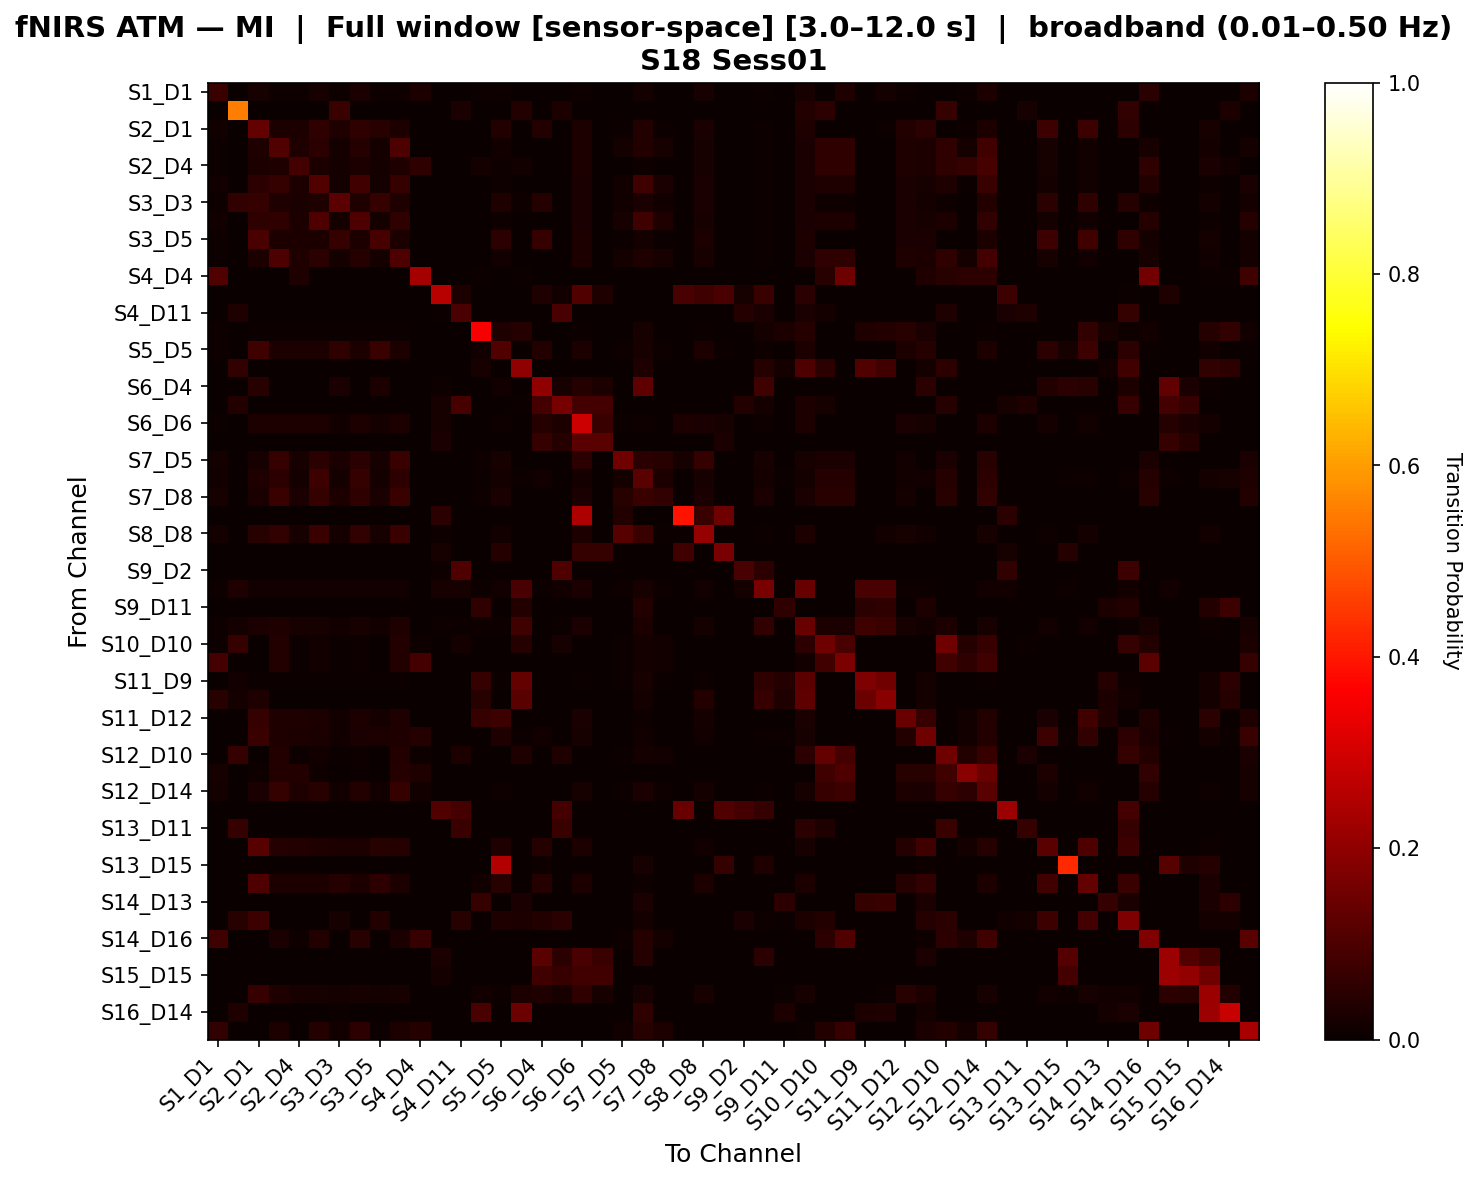

Values plotted in this chart, from the file beside it:
, S1_D1 hbo, S1_D3 hbo, S2_D1 hbo, S2_D2 hbo, S2_D4 hbo, S3_D1 hbo, S3_D3 hbo, S3_D4 hbo, S3_D5 hbo, S4_D2 hbo, S4_D4 hbo, S4_D6 hbo, S4_D11 hbo, S5_D3 hbo, S5_D5 hbo, S5_D7 hbo, S6_D4 hbo, S6_D5 hbo, S6_D6 hbo, S6_D8 hbo, S7_D5 hbo, S7_D7 hbo, S7_D8 hbo
S1_D1 hbo, 0.07374, 0.0, 0.02338, 0.008993, 0.008993, 0.01978, 0.008993, 0.02518, 0.008993, 0.008993, 0.03058, 0.0, 0.0, 0.007194, 0.008993, 0.0, 0.0, 0.0, 0.008993, 0.0, 0.003597, 0.01619, 0.003597
S1_D3 hbo, 0.0, 0.5508, 0.0, 0.0, 0.0, 0.0, 0.07066, 0.0, 0.0, 0.0, 0.0, 0.0, 0.02713, 0.0, 0.0, 0.03742, 0.0, 0.03101, 0.0, 0.0, 0.0, 0.0, 0.0
S2_D1 hbo, 0.01325, 0.0, 0.1342, 0.03091, 0.03091, 0.05647, 0.03322, 0.05536, 0.04433, 0.03091, 0.0, 0.0, 0.0, 0.002208, 0.03547, 0.0, 0.03667, 0.0, 0.02759, 0.0, 0.004415, 0.0377, 0.004415
S2_D2 hbo, 0.005568, 0.0, 0.0331, 0.1072, 0.03341, 0.04825, 0.01822, 0.04107, 0.01782, 0.1012, 0.0, 0.0, 0.0, 0.002227, 0.01225, 0.0, 0.0, 0.0, 0.02784, 0.0, 0.01658, 0.03538, 0.02264
S2_D4 hbo, 0.005841, 0.0, 0.03037, 0.03505, 0.08943, 0.03037, 0.01636, 0.02921, 0.01752, 0.03505, 0.05556, 0.0, 0.0, 0.01623, 0.01168, 0.01389, 0.0, 0.0, 0.02804, 0.0, 0.003505, 0.01051, 0.003505
S3_D1 hbo, 0.01261, 0.0, 0.05096, 0.06331, 0.02941, 0.108, 0.01858, 0.08551, 0.01681, 0.06331, 0.0, 0.0, 0.0, 0.002101, 0.01155, 0.0, 0.0, 0.0, 0.02626, 0.0, 0.0155, 0.07968, 0.0268
S3_D3 hbo, 0.0106, 0.05999, 0.06556, 0.03431, 0.0265, 0.03431, 0.1213, 0.03431, 0.06556, 0.03431, 0.0, 0.0, 0.0, 0.003534, 0.03329, 0.007812, 0.03906, 0.0, 0.0265, 0.0, 0.01311, 0.02371, 0.01311
S3_D4 hbo, 0.01377, 0.0, 0.05697, 0.05697, 0.0286, 0.1023, 0.01944, 0.102, 0.01695, 0.05697, 0.0, 0.0, 0.0, 0.002119, 0.01165, 0.0, 0.0, 0.0, 0.02648, 0.0, 0.02197, 0.07866, 0.03261
S3_D5 hbo, 0.008446, 0.0, 0.09429, 0.02872, 0.02872, 0.02872, 0.06632, 0.02872, 0.0926, 0.02872, 0.0, 0.0, 0.0, 0.003378, 0.05137, 0.0, 0.06557, 0.0, 0.02872, 0.0, 0.006757, 0.01689, 0.006757
S4_D2 hbo, 0.005568, 0.0, 0.03007, 0.1015, 0.03341, 0.04792, 0.01819, 0.04086, 0.01782, 0.103, 0.0, 0.0, 0.0, 0.002227, 0.01225, 0.0, 0.0, 0.0, 0.02784, 0.0, 0.01785, 0.03495, 0.02231
S4_D4 hbo, 0.1056, 0.0, 0.0, 0.0, 0.03125, 0.0, 0.0, 0.0, 0.0, 0.0, 0.233, 0.0, 0.0, 0.00625, 0.0, 0.00625, 0.0, 0.0, 0.0, 0.0, 0.0, 0.0, 0.0
S4_D6 hbo, 0.0, 0.0, 0.0, 0.0, 0.0, 0.0, 0.0, 0.0, 0.0, 0.0, 0.0, 0.2604, 0.02899, 0.0, 0.0, 0.0, 0.03125, 0.01449, 0.106, 0.03125, 0.0, 0.0, 0.0
S4_D11 hbo, 0.0, 0.03125, 0.0, 0.0, 0.0, 0.0, 0.0, 0.0, 0.0, 0.0, 0.0, 0.006944, 0.09722, 0.0, 0.0, 0.003472, 0.0, 0.09722, 0.003472, 0.0, 0.0, 0.0, 0.0
S5_D3 hbo, 0.01111, 0.0, 0.007407, 0.007407, 0.007407, 0.007407, 0.007407, 0.007407, 0.007407, 0.007407, 0.0, 0.0, 0.0, 0.3572, 0.0318, 0.03921, 0.0, 0.0, 0.007407, 0.0, 0.003704, 0.02222, 0.003704
S5_D5 hbo, 0.01168, 0.0, 0.08028, 0.02804, 0.02804, 0.02804, 0.05789, 0.02804, 0.07281, 0.02804, 0.0, 0.0, 0.0, 0.01214, 0.1078, 0.0, 0.03731, 0.0, 0.02804, 0.0, 0.009346, 0.02336, 0.009346
S5_D7 hbo, 0.0, 0.06128, 0.0, 0.0, 0.0, 0.0, 0.0, 0.0, 0.0, 0.0, 0.0, 0.0, 0.0, 0.02282, 0.0, 0.2005, 0.0, 0.0, 0.0, 0.0, 0.0, 0.03205, 0.0
S6_D4 hbo, 0.0, 0.0, 0.04639, 0.0, 0.0, 0.0, 0.02577, 0.0, 0.03093, 0.0, 0.0, 0.01031, 0.0, 0.0, 0.01546, 0.0, 0.2022, 0.02062, 0.04124, 0.03093, 0.0, 0.125, 0.0
S6_D5 hbo, 0.0, 0.03597, 0.0, 0.0, 0.0, 0.0, 0.0, 0.0, 0.0, 0.0, 0.0, 0.02174, 0.09353, 0.0, 0.0, 0.007194, 0.08696, 0.1623, 0.08696, 0.08696, 0.0, 0.0, 0.0
S6_D6 hbo, 0.005482, 0.0, 0.02741, 0.02741, 0.02741, 0.02741, 0.01535, 0.02741, 0.01645, 0.02741, 0.0, 0.01974, 0.003289, 0.002193, 0.01096, 0.0, 0.03947, 0.02741, 0.2917, 0.07237, 0.007675, 0.009868, 0.003289
S6_D8 hbo, 0.0, 0.0, 0.0, 0.0, 0.0, 0.0, 0.0, 0.0, 0.0, 0.0, 0.0, 0.02632, 0.0, 0.0, 0.0, 0.0, 0.06579, 0.03947, 0.1184, 0.1184, 0.0, 0.0, 0.0
S7_D5 hbo, 0.01786, 0.0, 0.02232, 0.06737, 0.02232, 0.04935, 0.02683, 0.04935, 0.02232, 0.07187, 0.0, 0.0, 0.0, 0.008929, 0.02232, 0.0, 0.0, 0.0, 0.04911, 0.0, 0.1526, 0.04935, 0.04488
S7_D7 hbo, 0.01534, 0.0, 0.0334, 0.05406, 0.01687, 0.07619, 0.01894, 0.06586, 0.01687, 0.05406, 0.0, 0.0, 0.0, 0.006135, 0.01687, 0.006135, 0.01227, 0.0, 0.01687, 0.0, 0.01853, 0.1203, 0.03093
S7_D8 hbo, 0.02174, 0.0, 0.02717, 0.07034, 0.02717, 0.06315, 0.03077, 0.05595, 0.02717, 0.07034, 0.0, 0.0, 0.0, 0.01087, 0.02717, 0.0, 0.0, 0.0, 0.02717, 0.0, 0.04332, 0.07034, 0.06131
S8_D6 hbo, 0.0, 0.0, 0.0, 0.0, 0.0, 0.0, 0.0, 0.0, 0.0, 0.0, 0.0, 0.05, 0.0, 0.0, 0.0, 0.0, 0.0, 0.0, 0.2457, 0.0, 0.03659, 0.0, 0.0
S8_D8 hbo, 0.01843, 0.0, 0.04414, 0.05993, 0.02334, 0.07212, 0.01843, 0.05993, 0.01966, 0.07212, 0.0, 0.01106, 0.0, 0.002457, 0.01351, 0.0, 0.0, 0.0, 0.02826, 0.0, 0.1147, 0.07326, 0.004914
S8_D15 hbo, 0.0, 0.0, 0.0, 0.0, 0.0, 0.0, 0.0, 0.0, 0.0, 0.0, 0.0, 0.02083, 0.0, 0.0, 0.04167, 0.0, 0.0, 0.0, 0.0625, 0.0625, 0.0, 0.0, 0.0
S9_D2 hbo, 0.0, 0.0, 0.0, 0.0, 0.0, 0.0, 0.0, 0.0, 0.0, 0.0, 0.0, 0.008621, 0.1034, 0.0, 0.0, 0.0, 0.0, 0.1034, 0.0, 0.0, 0.0, 0.0, 0.0
S9_D9 hbo, 0.01096, 0.03125, 0.01316, 0.01316, 0.01316, 0.01316, 0.01316, 0.01316, 0.01316, 0.01316, 0.0, 0.02193, 0.01974, 0.006579, 0.01316, 0.09375, 0.006579, 0.01535, 0.02632, 0.0, 0.008772, 0.02193, 0.008772
S9_D11 hbo, 0.0, 0.0, 0.0, 0.0, 0.0, 0.0, 0.0, 0.0, 0.0, 0.0, 0.0, 0.0, 0.0, 0.0566, 0.0, 0.03774, 0.0, 0.0, 0.0, 0.0, 0.0, 0.03774, 0.0
S10_D9 hbo, 0.01089, 0.01706, 0.02632, 0.03158, 0.02178, 0.02178, 0.01452, 0.02178, 0.01452, 0.03158, 0.0, 0.008167, 0.006352, 0.009074, 0.009982, 0.08115, 0.0, 0.005445, 0.02722, 0.0, 0.00363, 0.02868, 0.00363
S10_D10 hbo, 0.005208, 0.0625, 0.0, 0.03693, 0.00499, 0.01198, 0.006206, 0.007984, 0.0, 0.03892, 0.007984, 0.0, 0.01562, 0.000998, 0.0, 0.04266, 0.0, 0.02083, 0.0, 0.0, 0.005988, 0.01796, 0.01198
S10_D12 hbo, 0.08716, 0.0, 0.0, 0.03693, 0.00499, 0.01198, 0.005585, 0.007984, 0.0, 0.03892, 0.08597, 0.0, 0.0, 0.000998, 0.0, 0.000998, 0.0, 0.0, 0.0, 0.0, 0.005988, 0.01796, 0.01198
S11_D9 hbo, 0.0, 0.01282, 0.005814, 0.005814, 0.005814, 0.005814, 0.005814, 0.005814, 0.005814, 0.005814, 0.0, 0.0, 0.0, 0.06395, 0.005814, 0.1328, 0.0, 0.0, 0.005814, 0.0, 0.005814, 0.02326, 0.005814
S11_D11 hbo, 0.04583, 0.01724, 0.03333, 0.0, 0.0, 0.0, 0.0, 0.0, 0.0, 0.0, 0.0, 0.0, 0.0, 0.04583, 0.0, 0.1201, 0.0, 0.0, 0.0, 0.0, 0.0, 0.01667, 0.0
S11_D12 hbo, 0.003695, 0.0, 0.06289, 0.03448, 0.03325, 0.02956, 0.01478, 0.02833, 0.01601, 0.03448, 0.0, 0.0, 0.0, 0.0679, 0.07652, 0.0, 0.0, 0.0, 0.02709, 0.0, 0.001232, 0.008621, 0.001232
S11_D13 hbo, 0.0, 0.0, 0.07365, 0.03151, 0.03014, 0.02603, 0.01554, 0.02466, 0.02882, 0.03151, 0.04167, 0.0, 0.0, 0.00274, 0.03387, 0.005479, 0.01464, 0.0, 0.02329, 0.0, 0.0, 0.01233, 0.0
S12_D10 hbo, 0.003846, 0.06538, 0.0, 0.03693, 0.00499, 0.01198, 0.004844, 0.007984, 0.0, 0.03892, 0.007984, 0.0, 0.03077, 0.000998, 0.0, 0.03177, 0.0, 0.03462, 0.0, 0.0, 0.005988, 0.01796, 0.01198
S12_D12 hbo, 0.02336, 0.0, 0.009346, 0.03518, 0.03527, 0.009346, 0.0, 0.004673, 0.0, 0.03994, 0.03307, 0.0, 0.0, 0.002381, 0.0, 0.002381, 0.0, 0.0, 0.0, 0.0, 0.0, 0.0, 0.0
S12_D14 hbo, 0.01648, 0.0, 0.02586, 0.06354, 0.03314, 0.04339, 0.01374, 0.03772, 0.01465, 0.0658, 0.01182, 0.0, 0.0, 0.002965, 0.01007, 0.001134, 0.0, 0.0, 0.02289, 0.0, 0.007064, 0.02529, 0.0116
S13_D6 hbo, 0.0, 0.0, 0.0, 0.0, 0.0, 0.0, 0.0, 0.0, 0.0, 0.0, 0.0, 0.1071, 0.08974, 0.0, 0.0, 0.0, 0.0, 0.08974, 0.0, 0.0, 0.0, 0.0, 0.0
S13_D11 hbo, 0.0, 0.06557, 0.0, 0.0, 0.0, 0.0, 0.0, 0.0, 0.0, 0.0, 0.0, 0.0, 0.07377, 0.0, 0.0, 0.0, 0.0, 0.07377, 0.0, 0.0, 0.0, 0.0, 0.0
S13_D13 hbo, 0.0, 0.0, 0.1168, 0.04043, 0.0383, 0.03191, 0.02997, 0.02979, 0.04625, 0.04043, 0.0, 0.0, 0.0, 0.0, 0.03302, 0.0, 0.04245, 0.0, 0.02766, 0.0, 0.0, 0.0, 0.0
S13_D15 hbo, 0.0, 0.0, 0.0, 0.0, 0.0, 0.0, 0.0, 0.0, 0.0, 0.0, 0.0, 0.0, 0.0, 0.0, 0.25, 0.0, 0.01042, 0.0, 0.0, 0.0, 0.0, 0.02083, 0.0
S14_D12 hbo, 0.0, 0.0, 0.1022, 0.02968, 0.02968, 0.02968, 0.03963, 0.02968, 0.05337, 0.02968, 0.0, 0.0, 0.0, 0.01527, 0.04577, 0.0, 0.04198, 0.0, 0.02968, 0.0, 0.0, 0.01142, 0.0
S14_D13 hbo, 0.0, 0.0, 0.0, 0.0, 0.0, 0.0, 0.0, 0.0, 0.0, 0.0, 0.0, 0.0, 0.0, 0.0625, 0.0, 0.02679, 0.0, 0.0, 0.0, 0.0, 0.0, 0.02679, 0.0
S14_D14 hbo, 0.0, 0.04444, 0.07798, 0.0, 0.0, 0.0, 0.02294, 0.0, 0.0367, 0.0, 0.0, 0.0, 0.04444, 0.002778, 0.03211, 0.03056, 0.0367, 0.04722, 0.0, 0.0, 0.0, 0.01667, 0.0
S14_D16 hbo, 0.08025, 0.0, 0.0, 0.02707, 0.007962, 0.03763, 0.001592, 0.0436, 0.003185, 0.02707, 0.06829, 0.0, 0.0, 0.001592, 0.0, 0.001592, 0.0, 0.0, 0.0, 0.0, 0.009554, 0.04101, 0.01911
S15_D13 hbo, 0.0, 0.0, 0.0, 0.0, 0.0, 0.0, 0.0, 0.0, 0.0, 0.0, 0.0, 0.02439, 0.0, 0.0, 0.0, 0.0, 0.1176, 0.04878, 0.09756, 0.07317, 0.0, 0.04032, 0.0
S15_D15 hbo, 0.0, 0.0, 0.0, 0.0, 0.0, 0.0, 0.0, 0.0, 0.0, 0.0, 0.0, 0.01667, 0.0, 0.0, 0.0, 0.0, 0.08333, 0.06667, 0.08333, 0.08333, 0.0, 0.0, 0.0
S15_D16 hbo, 0.0, 0.0, 0.06702, 0.03293, 0.02157, 0.02157, 0.01569, 0.02157, 0.01765, 0.02157, 0.0, 0.0, 0.0, 0.01529, 0.007843, 0.03057, 0.03409, 0.02273, 0.05566, 0.02273, 0.0, 0.02157, 0.0
S16_D14 hbo, 0.0, 0.03478, 0.0, 0.0, 0.0, 0.0, 0.004348, 0.0, 0.0, 0.0, 0.0, 0.0, 0.0, 0.09728, 0.0, 0.1467, 0.0, 0.0, 0.0, 0.0, 0.0, 0.05652, 0.0
S16_D16 hbo, 0.06207, 0.0, 0.0, 0.02968, 0.0, 0.04124, 0.01263, 0.05275, 0.004566, 0.02968, 0.0424, 0.0, 0.0, 0.0, 0.0, 0.0, 0.0, 0.0, 0.0, 0.0, 0.0137, 0.04576, 0.0274
